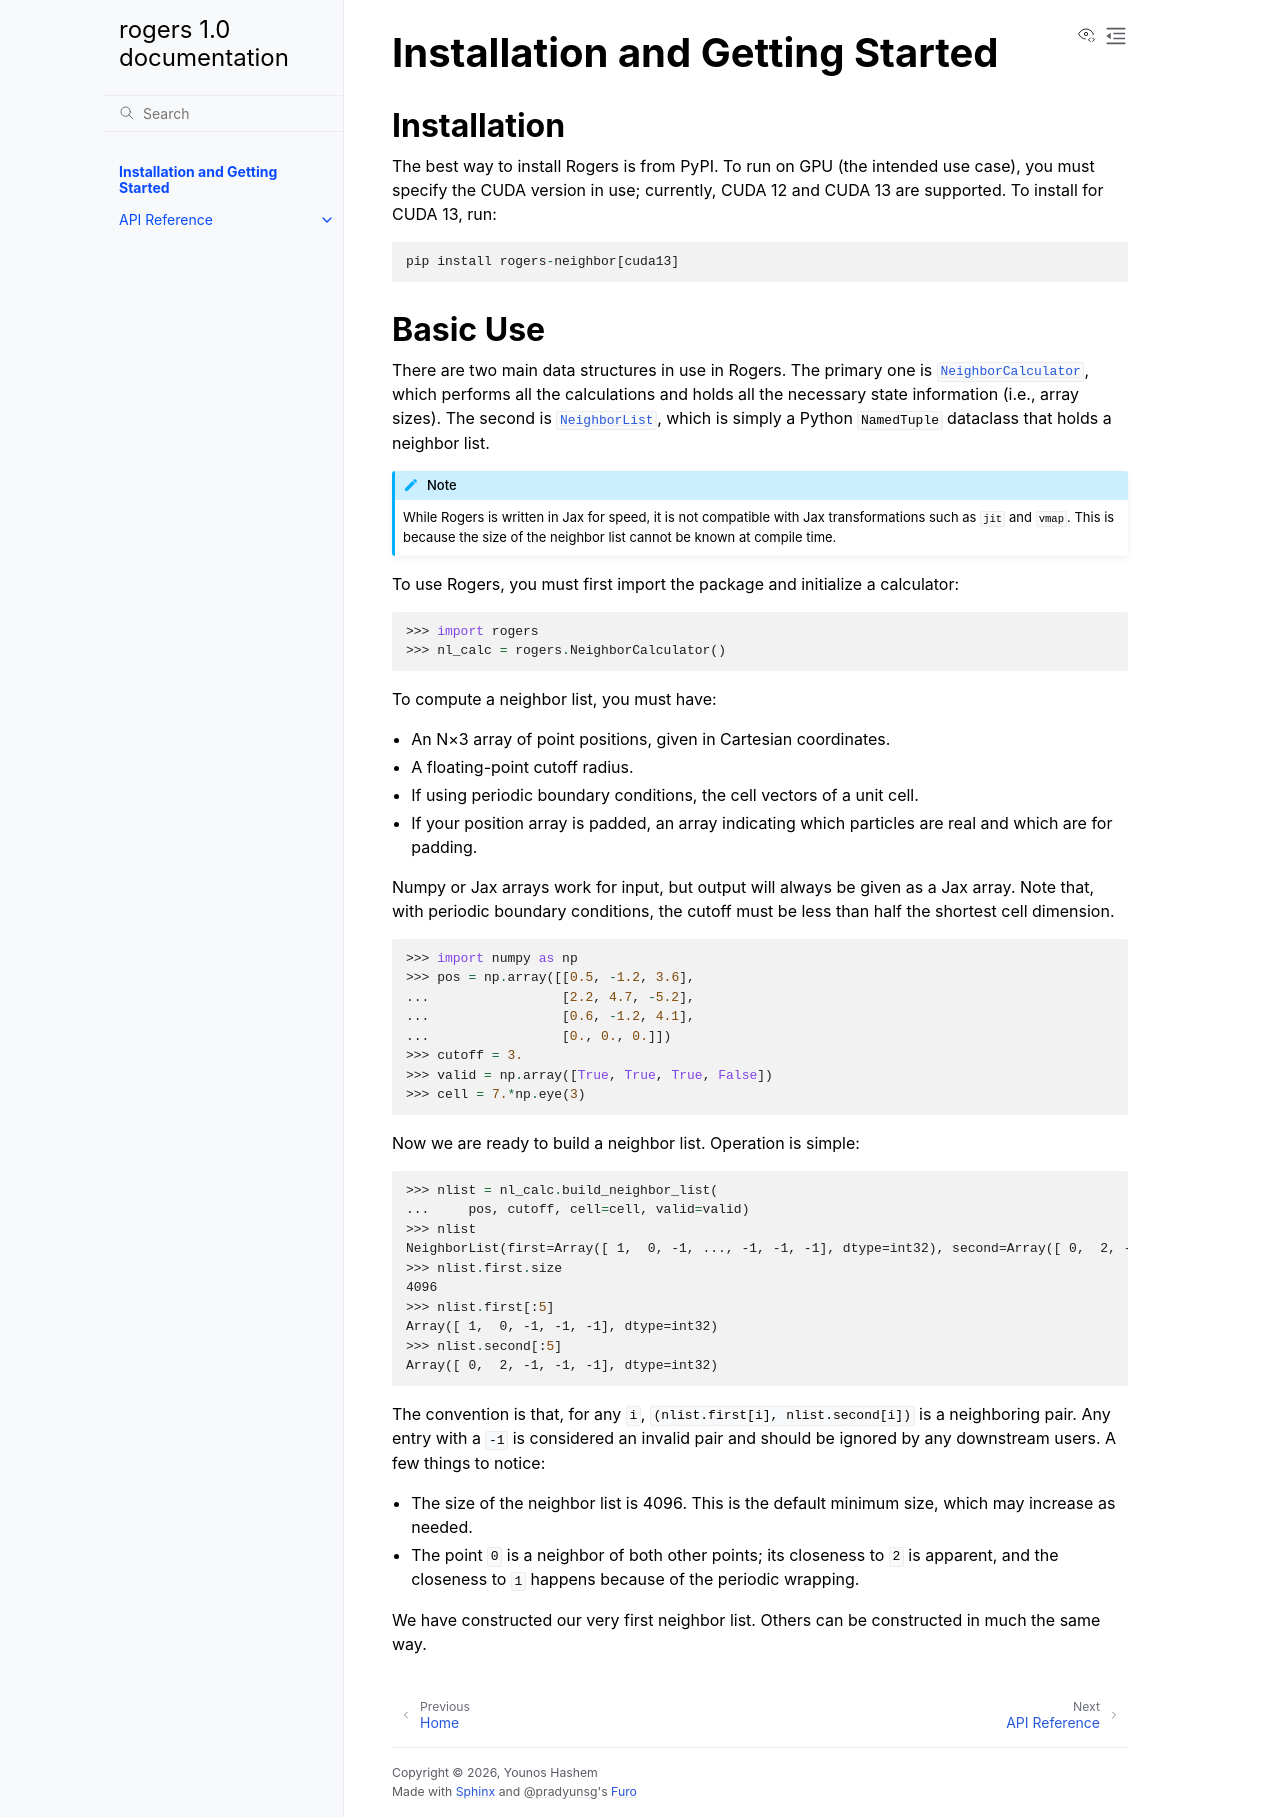

repository: younos-hashem/rogers · page: getting_started.html · generator: sphinx

Installation and Getting Started
================================

Installation
------------
The best way to install Rogers is from PyPI. To run on GPU (the intended use case), you must specify the CUDA version in use; currently, CUDA 12 and CUDA 13 are supported. To install for CUDA 13, run::

    pip install rogers-neighbor[cuda13]

Basic Use
---------
There are two main data structures in use in Rogers. The primary one is :class:`.NeighborCalculator`, which performs all the calculations and holds all the necessary state information (i.e., array sizes). The second is :class:`.NeighborList`, which is simply a Python ``NamedTuple`` dataclass that holds a neighbor list.

.. note::
   While Rogers is written in Jax for speed, it is not compatible with Jax transformations such as ``jit`` and ``vmap``. This is because the size of the neighbor list cannot be known at compile time.

To use Rogers, you must first import the package and initialize a calculator:

>>> import rogers
>>> nl_calc = rogers.NeighborCalculator()

To compute a neighbor list, you must have:

* An N×3 array of point positions, given in Cartesian coordinates.
* A floating-point cutoff radius.
* If using periodic boundary conditions, the cell vectors of a unit cell.
* If your position array is padded, an array indicating which particles are real and which are for padding.

Numpy or Jax arrays work for input, but output will always be given as a Jax array. Note that, with periodic boundary conditions, the cutoff must be less than half the shortest cell dimension.

>>> import numpy as np
>>> pos = np.array([[0.5, -1.2, 3.6],
...                 [2.2, 4.7, -5.2],
...                 [0.6, -1.2, 4.1],
...                 [0., 0., 0.]])
>>> cutoff = 3.
>>> valid = np.array([True, True, True, False])
>>> cell = 7.*np.eye(3)

Now we are ready to build a neighbor list. Operation is simple:

>>> nlist = nl_calc.build_neighbor_list(
...     pos, cutoff, cell=cell, valid=valid)
>>> nlist
NeighborList(first=Array([ 1,  0, -1, ..., -1, -1, -1], dtype=int32), second=Array([ 0,  2, -1, ..., -1, -1, -1], dtype=int32))
>>> nlist.first.size
4096
>>> nlist.first[:5]
Array([ 1,  0, -1, -1, -1], dtype=int32)
>>> nlist.second[:5]
Array([ 0,  2, -1, -1, -1], dtype=int32)

The convention is that, for any ``i``, ``(nlist.first[i], nlist.second[i])`` is a neighboring pair. Any entry with a ``-1`` is considered an invalid pair and should be ignored by any downstream users. A few things to notice:

* The size of the neighbor list is 4096. This is the default minimum size, which may increase as needed.
* The point ``0`` is a neighbor of both other points; its closeness to ``2`` is apparent, and the closeness to ``1`` happens because of the periodic wrapping.

We have constructed our very first neighbor list. Others can be constructed in much the same way.
